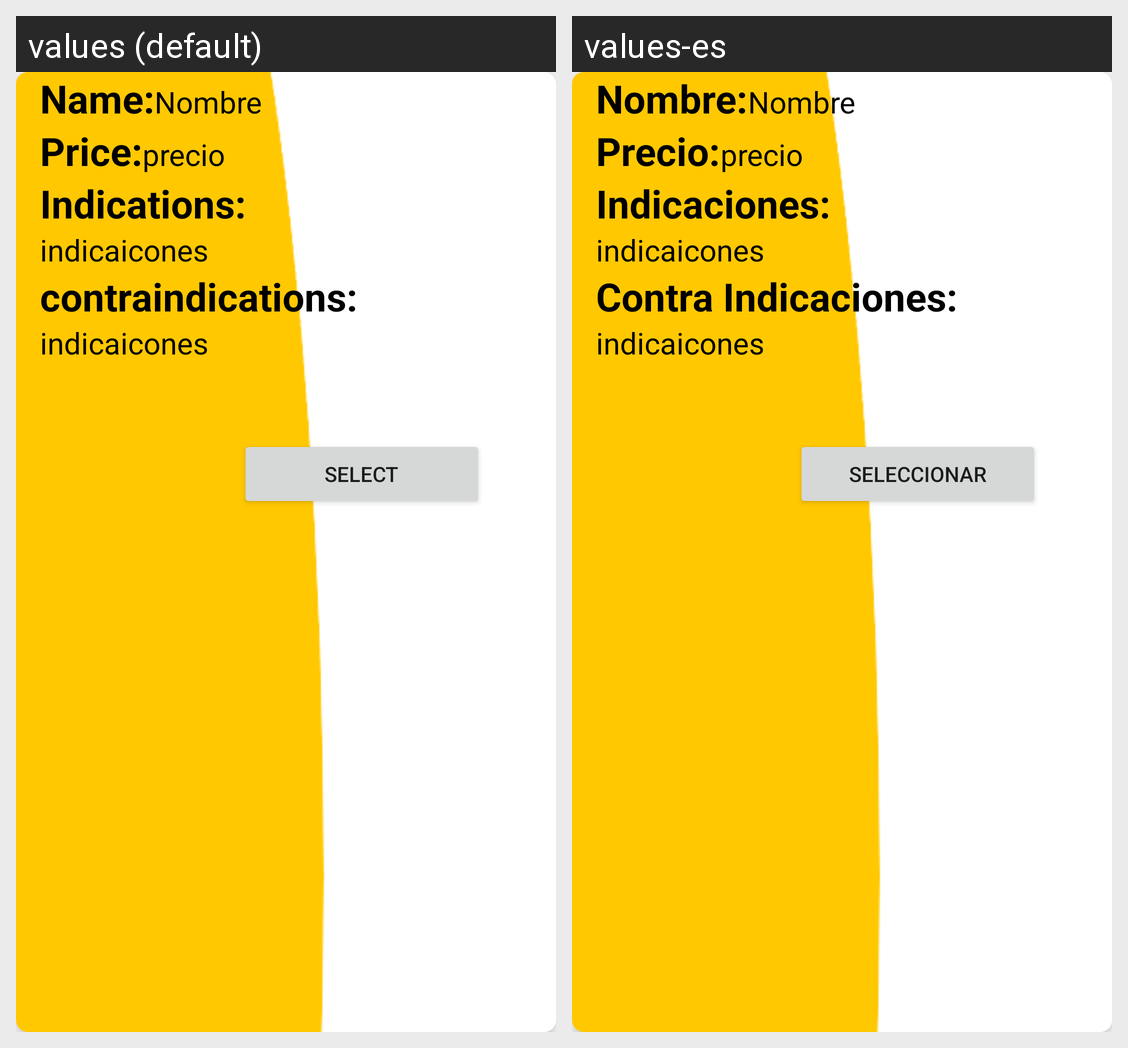

This grid shows one Android layout under two languages. Give, for every string resource on the screen, its name, the default text and each shown locale's text.
Android screen res/layout/item.xml rendered under 2 locales, left to right: values (default), values-es. Device: Nexus 5 (rendered at 1080×1920; each locale shown at half size, 540×960, under a caption strip naming it); theme Theme.Desafiopractico2.
Strings drawn on this screen, with the default value and each locale's value (text and hints the layout hard-codes, and strings that could not be matched under every locale, appear in the picture but are not listed):

nombre
  values: Name:
  values-es: Nombre:

precio
  values: Price:
  values-es: Precio:

indicaciones
  values: Indications:
  values-es: Indicaciones:

contra_indicaciones
  values: contraindications:
  values-es: Contra Indicaciones:

seleccionar
  values: Select
  values-es: Seleccionar
